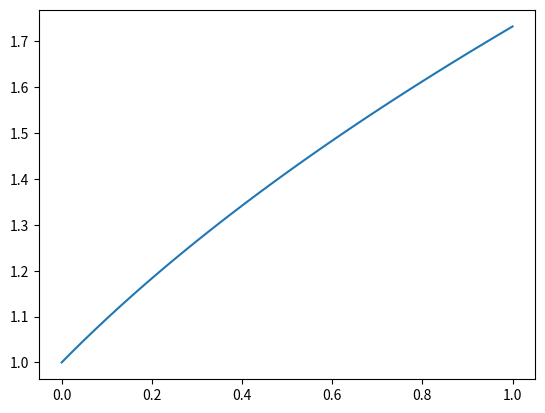

This chart was generated by the following Python code:
import numpy as np
import matplotlib.pyplot as plt
from scipy.integrate import odeint
#一阶微分方程的例子
def diff_equation(y,x):
    return np.array(y-2*x/y)#微分方程格式，左边一定是dy/dx,返回右边
x=np.linspace(0,1,num=100)#初始点是0
result=odeint(diff_equation,1,x)#中间那个是y0初值，即x=0时y=1
plt.plot(x,result[:,0])#result整个矩阵的第一列
plt.show()